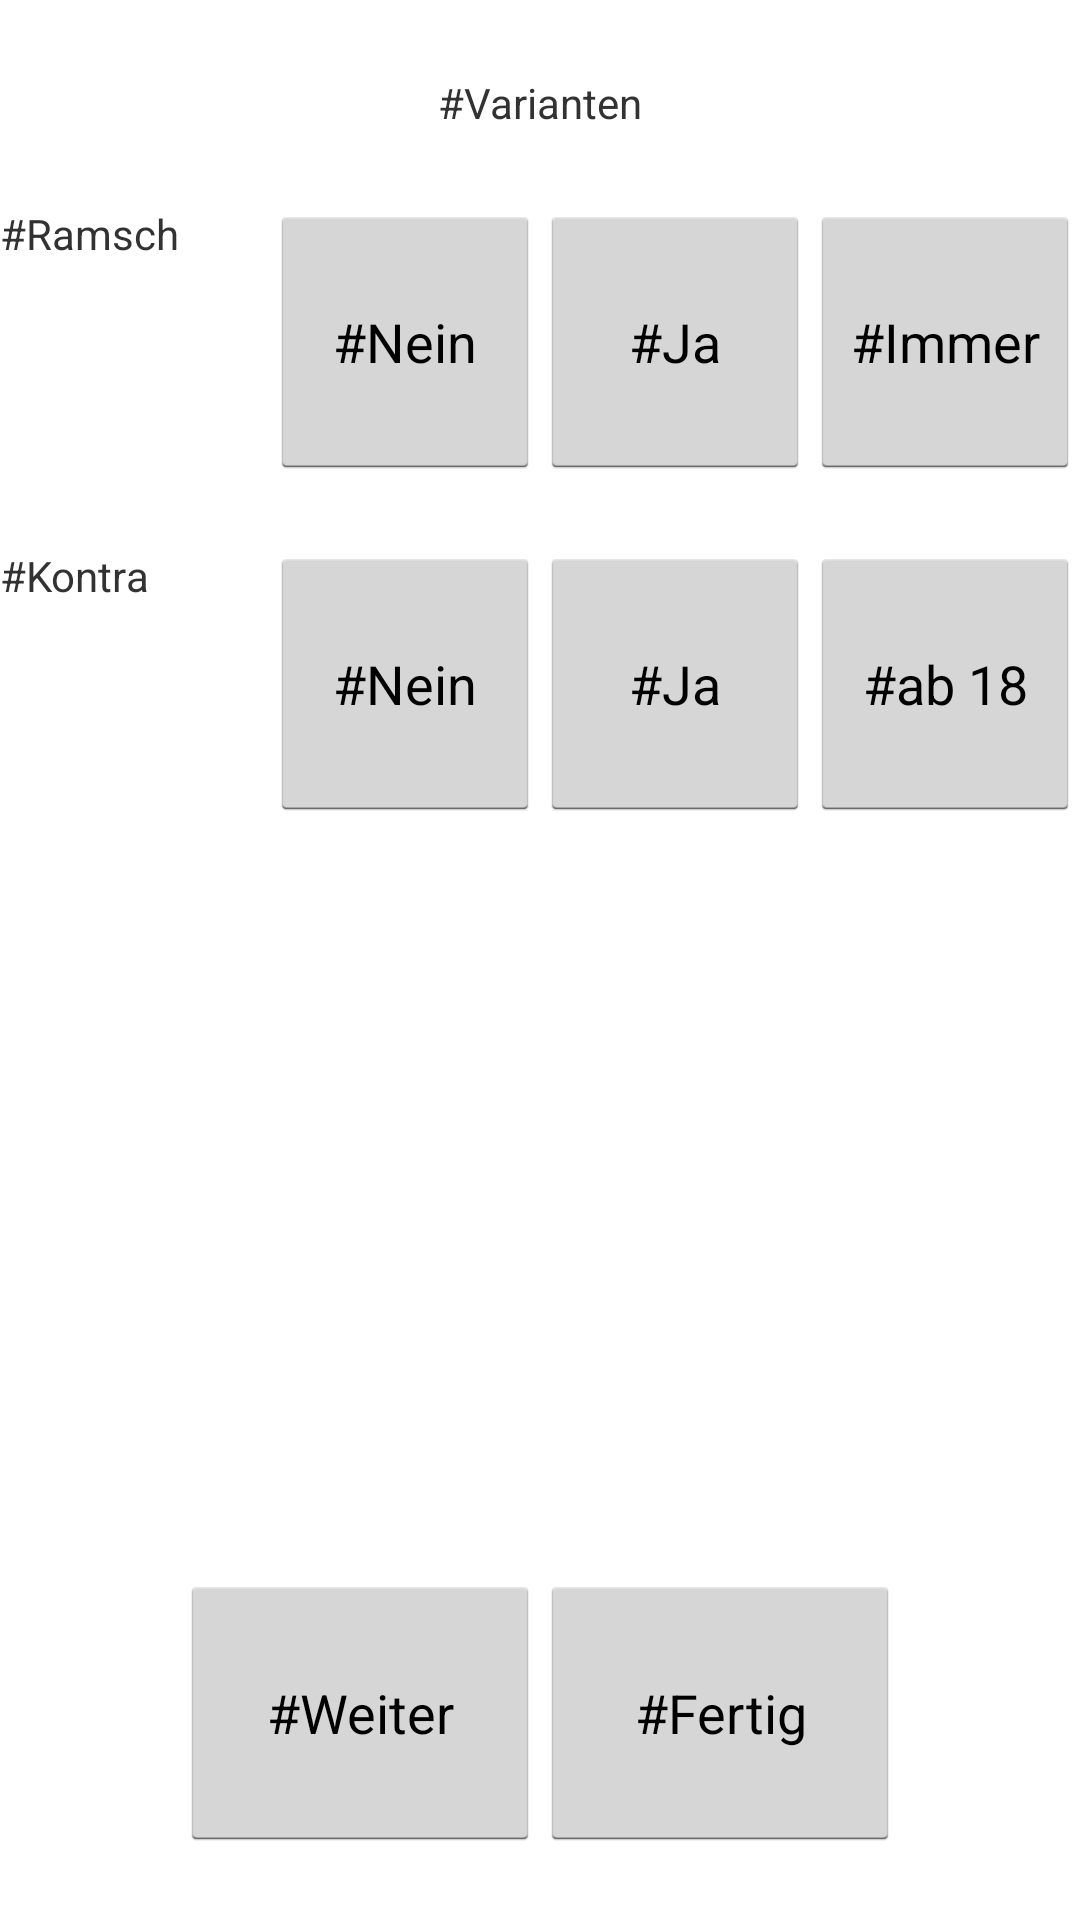

The Android layout XML behind this screen, and the referenced resources:
<!-- AndroidManifest.xml: application theme AppTheme -->
<!-- res/layout/dialogvarianten.xml -->
<LinearLayout xmlns:android="http://schemas.android.com/apk/res/android"
    android:id="@+id/dialogVarianten"
    android:layout_width="match_parent"
    android:layout_height="match_parent"
    android:orientation="vertical" >

    <TextView
        android:id="@+id/textVarianten"
        android:layout_width="match_parent"
        android:layout_height="0dp"
        android:layout_weight="3"
        android:gravity="center"
        android:text="#Varianten" />

    <LinearLayout
        android:layout_width="match_parent"
        android:layout_height="0dp"
        android:layout_weight="4" >

        <TextView
            android:id="@+id/textRamsch"
            android:layout_width="0dp"
            android:layout_height="match_parent"
            android:layout_weight="6"
            android:text="#Ramsch" />

        <Button
            android:id="@+id/buttonRamschNein"
            android:layout_width="0dp"
            android:layout_height="match_parent"
            android:layout_weight="6"
            android:onClick="clickedToggle"
            android:text="#Nein" />

        <Button
            android:id="@+id/buttonRamschJa"
            android:layout_width="0dp"
            android:layout_height="match_parent"
            android:layout_weight="6"
            android:onClick="clickedToggle"
            android:text="#Ja" />

        <Button
            android:id="@+id/buttonRamschImmer"
            android:layout_width="0dp"
            android:layout_height="match_parent"
            android:layout_weight="6"
            android:onClick="clickedToggle"
            android:text="#Immer" />
    </LinearLayout>

    <Button
        android:layout_width="match_parent"
        android:layout_height="0dp"
        android:layout_weight="1"
        android:onClick="clickedSpace"
        android:visibility="invisible" />

    <LinearLayout
        android:layout_width="match_parent"
        android:layout_height="0dp"
        android:layout_weight="4" >

        <TextView
            android:id="@+id/textKontra"
            android:layout_width="0dp"
            android:layout_height="match_parent"
            android:layout_weight="6"
            android:text="#Kontra" />

        <Button
            android:id="@+id/buttonVarKontraNein"
            android:layout_width="0dp"
            android:layout_height="match_parent"
            android:layout_weight="6"
            android:onClick="clickedToggle"
            android:text="#Nein" />

        <Button
            android:id="@+id/buttonVarKontraJa"
            android:layout_width="0dp"
            android:layout_height="match_parent"
            android:layout_weight="6"
            android:onClick="clickedToggle"
            android:text="#Ja" />

        <Button
            android:id="@+id/buttonVarKontraAb18"
            android:layout_width="0dp"
            android:layout_height="match_parent"
            android:layout_weight="6"
            android:onClick="clickedToggle"
            android:text="#ab 18" />
    </LinearLayout>

    <Button
        android:layout_width="match_parent"
        android:layout_height="0dp"
        android:layout_weight="1"
        android:onClick="clickedSpace"
        android:visibility="invisible" />

    <LinearLayout
        android:layout_width="match_parent"
        android:layout_height="0dp"
        android:layout_weight="4"
        android:visibility="invisible" >

        <TextView
            android:id="@+id/textBock"
            android:layout_width="0dp"
            android:layout_height="match_parent"
            android:layout_weight="6"
            android:text="#Bock" />

        <Button
            android:id="@+id/buttonBockNein"
            android:layout_width="0dp"
            android:layout_height="match_parent"
            android:layout_weight="6"
            android:onClick="clickedToggle"
            android:text="#Nein" />

        <Button
            android:id="@+id/buttonBockJa"
            android:layout_width="0dp"
            android:layout_height="match_parent"
            android:layout_weight="6"
            android:onClick="clickedToggle"
            android:text="#Ja" />

        <Button
            android:id="@+id/buttonBockRamsch"
            android:layout_width="0dp"
            android:layout_height="match_parent"
            android:layout_weight="6"
            android:onClick="clickedToggle"
            android:text="#+Ramsch" />
    </LinearLayout>

    <Button
        android:layout_width="match_parent"
        android:layout_height="0dp"
        android:layout_weight="1"
        android:onClick="clickedSpace"
        android:visibility="invisible" />

    <LinearLayout
        android:layout_width="match_parent"
        android:layout_height="0dp"
        android:layout_weight="4"
        android:visibility="invisible" >

        <TextView
            android:id="@+id/textSpitze"
            android:layout_width="0dp"
            android:layout_height="match_parent"
            android:layout_weight="6"
            android:text="#Spitze" />

        <Button
            android:id="@+id/buttonSpitzeNein"
            android:layout_width="0dp"
            android:layout_height="match_parent"
            android:layout_weight="6"
            android:onClick="clickedToggle"
            android:text="#Nein" />

        <Button
            android:id="@+id/buttonSpitzeJa"
            android:layout_width="0dp"
            android:layout_height="match_parent"
            android:layout_weight="6"
            android:onClick="clickedToggle"
            android:text="#Ja" />

        <Button
            android:id="@+id/buttonSpitzeZaehlt2"
            android:layout_width="0dp"
            android:layout_height="match_parent"
            android:layout_weight="6"
            android:onClick="clickedToggle"
            android:text="#zählt 2" />
    </LinearLayout>

    <Button
        android:layout_width="match_parent"
        android:layout_height="0dp"
        android:layout_weight="1"
        android:onClick="clickedSpace"
        android:visibility="invisible" />

    <LinearLayout
        android:layout_width="match_parent"
        android:layout_height="0dp"
        android:layout_weight="4" >

        <Button
            android:layout_width="0dp"
            android:layout_height="match_parent"
            android:layout_weight="3"
            android:onClick="clickedSpace"
            android:visibility="invisible" />

        <Button
            android:id="@+id/buttonVariantenOK"
            android:layout_width="0dp"
            android:layout_height="match_parent"
            android:layout_weight="6"
            android:onClick="clickedVariantenOK"
            android:text="#Weiter" />

        <Button
            android:id="@+id/buttonVariantenFertig"
            android:layout_width="0dp"
            android:layout_height="match_parent"
            android:layout_weight="6"
            android:onClick="clickedVariantenFertig"
            android:text="#Fertig" />

        <Button
            android:layout_width="0dp"
            android:layout_height="match_parent"
            android:layout_weight="3"
            android:onClick="clickedSpace"
            android:visibility="invisible" />
    </LinearLayout>

    <Button
        android:layout_width="match_parent"
        android:layout_height="0dp"
        android:layout_weight="1"
        android:onClick="clickedSpace"
        android:visibility="invisible" />

</LinearLayout>
<!-- resources referenced by this layout -->
<resources>
  <style name="AppTheme" parent="android:Theme.Light">
          <item name="android:windowBackground">@null</item>
      </style>
</resources>
